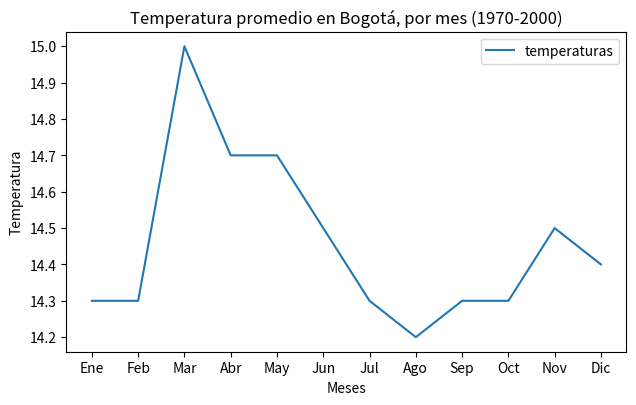

Write the Python code that produced this figure.
# -*- coding: utf-8 -*-

import matplotlib.pyplot as plt

meses = ['Ene', 'Feb', 'Mar', 'Abr', 'May', 'Jun', 'Jul', 'Ago', 'Sep', 'Oct', 'Nov', 'Dic']

temperaturas_bog = [14.3, 14.3, 15.0, 14.7, 14.7, 14.5, 14.3, 14.2, 14.3, 14.3, 14.5, 14.4]


fig = plt.figure(figsize=(7, 4))

ax = fig.add_axes([0.1, 0.1, 0.8, 0.8])
ax.plot(meses, temperaturas_bog, label="temperaturas")
ax.set_xlabel("Meses")
ax.set_ylabel("Temperatura")
ax.set_title("Temperatura promedio en Bogotá, por mes (1970-2000)")
ax.legend()

